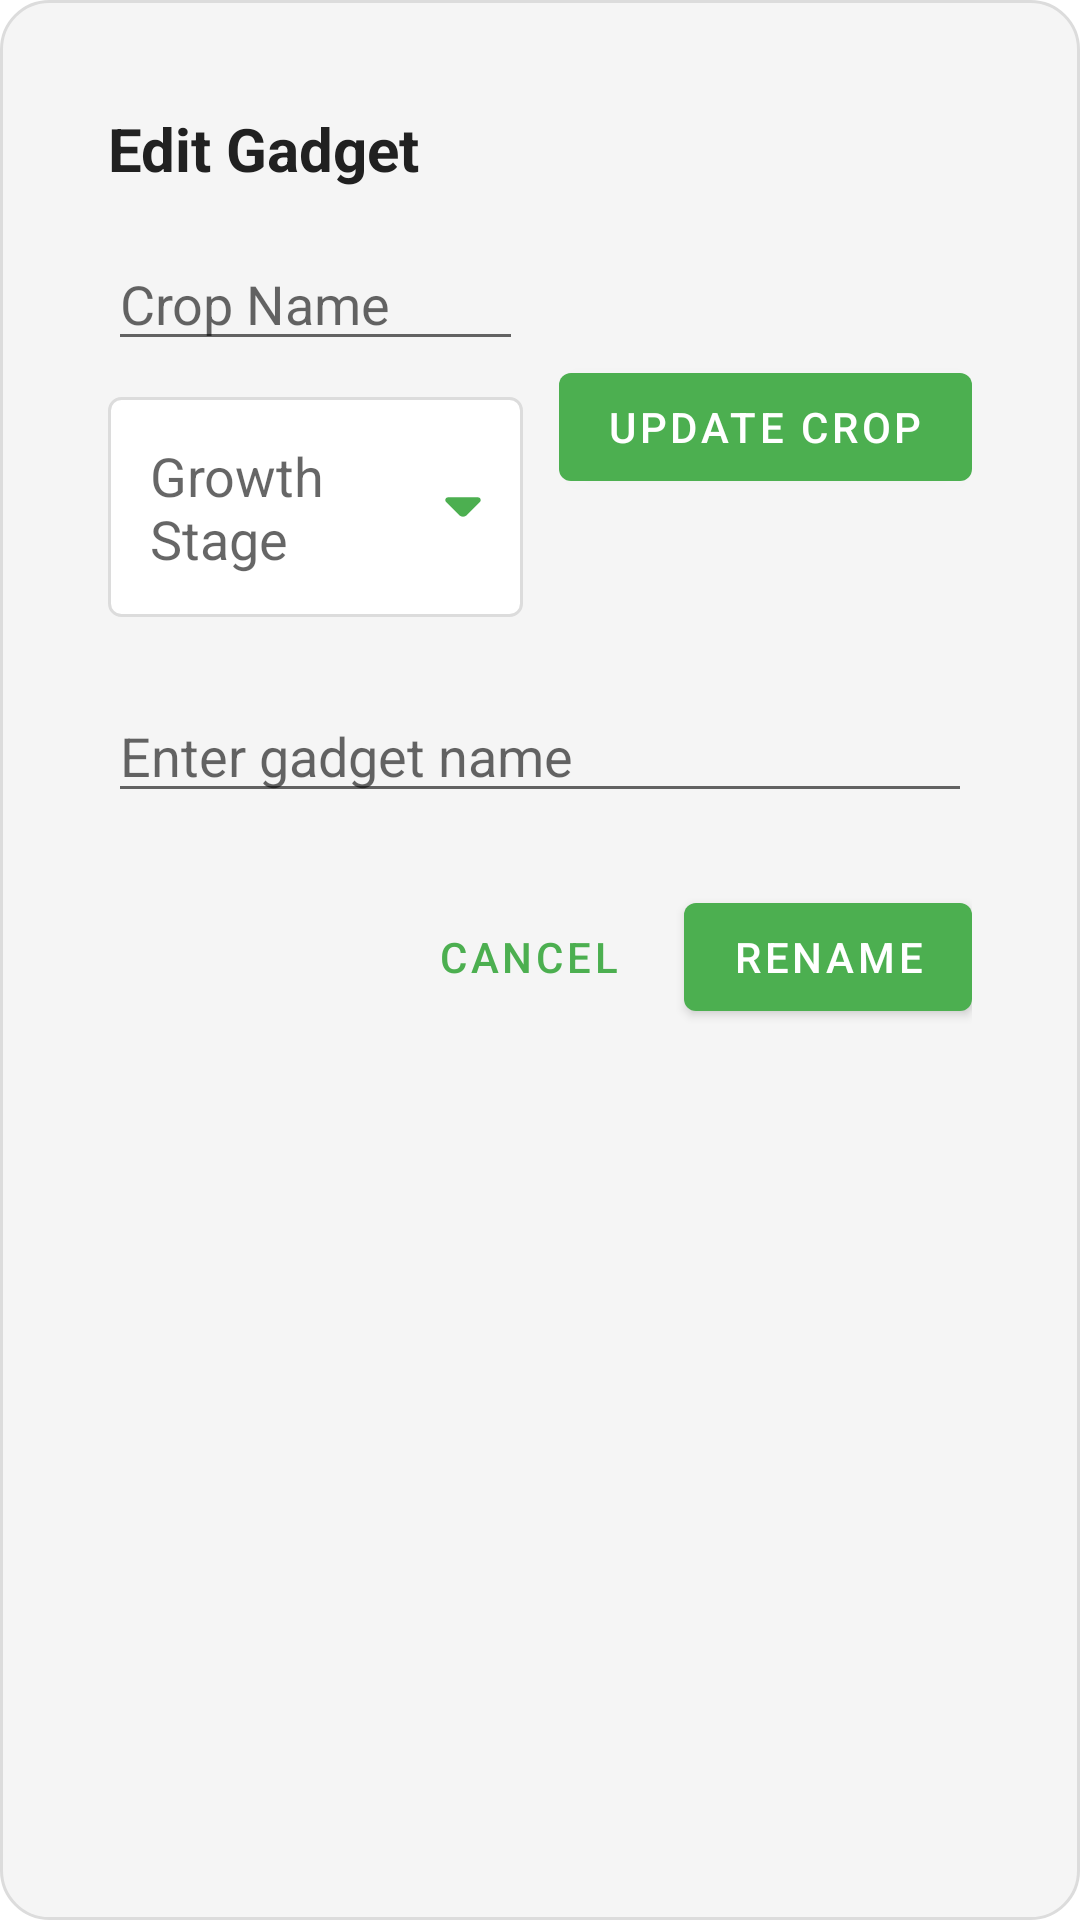

Here is an Android app screen rendered from its layout file. Give the layout XML and the strings, colors and styles it references.
<!-- AndroidManifest.xml: application theme Theme.AgriBotz.NoActionBar -->
<!-- res/layout/dialog_edit_gadget.xml -->
<?xml version="1.0" encoding="utf-8"?>
<layout xmlns:tools="http://schemas.android.com/tools"
    xmlns:android="http://schemas.android.com/apk/res/android">

    <FrameLayout
        android:layout_width="match_parent"
        android:layout_height="wrap_content"
        android:background="@drawable/bg_dialog_rounded">

        <LinearLayout
            android:layout_width="match_parent"
            android:layout_height="wrap_content"
            android:orientation="vertical"
            android:padding="20dp">

            <TextView
                android:layout_width="wrap_content"
                android:layout_height="wrap_content"
                android:text="@string/EDIT_GADGET"
                android:textColor="@color/colorOnBackground"
                android:textSize="20sp"
                android:textStyle="bold" />

            
            <LinearLayout
                android:layout_width="match_parent"
                android:layout_height="wrap_content"
                android:layout_marginTop="16dp"
                android:gravity="center_vertical"
                android:orientation="horizontal">

                <LinearLayout
                    android:layout_width="0dp"
                    android:layout_height="wrap_content"
                    android:layout_weight="1"
                    android:orientation="vertical">

                    <EditText
                        android:id="@+id/etCropName"
                        android:layout_width="match_parent"
                        android:layout_height="wrap_content"
                        android:hint="@string/CROP_NAME"
                        android:inputType="text"
                        android:textAlignment="viewStart"
                        tools:ignore="Autofill" />

                    <AutoCompleteTextView
                        android:id="@+id/actGrowthStage"
                        android:layout_width="match_parent"
                        android:layout_height="wrap_content"
                        android:layout_marginTop="12dp"
                        android:background="@drawable/bg_outlined_box"
                        android:drawableEnd="@drawable/ic_arrow_down"
                        android:drawablePadding="8dp"
                        android:hint="@string/GROWTH_STAGE"
                        android:inputType="none"
                        android:padding="14dp"
                        android:textAlignment="viewStart"
                        tools:ignore="LabelFor" />

                </LinearLayout>

                <com.google.android.material.button.MaterialButton
                    android:id="@+id/btnUpdateCrop"
                    style="@style/Widget.MaterialComponents.Button"
                    android:layout_width="wrap_content"
                    android:layout_height="wrap_content"
                    android:layout_marginStart="12dp"
                    android:text="@string/UPDATE_CROP" />

            </LinearLayout>

            
            <EditText
                android:id="@+id/etGadgetName"
                android:layout_width="match_parent"
                android:layout_height="wrap_content"
                android:layout_marginTop="24dp"
                android:hint="@string/Enter_Gadget_Name"
                android:inputType="text"
                android:textAlignment="viewStart"
                tools:ignore="Autofill" />

            <LinearLayout
                android:layout_width="match_parent"
                android:layout_height="wrap_content"
                android:layout_marginTop="24dp"
                android:gravity="end"
                android:orientation="horizontal">

                <com.google.android.material.button.MaterialButton
                    android:id="@+id/btnCancel"
                    style="@style/Widget.MaterialComponents.Button.TextButton"
                    android:layout_width="wrap_content"
                    android:layout_height="wrap_content"
                    android:text="@string/Cancel" />

                <com.google.android.material.button.MaterialButton
                    android:id="@+id/btnRename"
                    style="@style/Widget.MaterialComponents.Button"
                    android:layout_width="wrap_content"
                    android:layout_height="wrap_content"
                    android:layout_marginStart="8dp"
                    android:text="@string/Rename" />

            </LinearLayout>

        </LinearLayout>
    </FrameLayout>
</layout>
<!-- resources referenced by this layout -->
<resources>
  <color name="colorOnBackground">#212121</color>
  <!-- drawable bg_dialog_rounded (drawable) -->
  <?xml version="1.0" encoding="utf-8"?>
  <shape xmlns:android="http://schemas.android.com/apk/res/android">
      <solid android:color="@color/colorSurface" />
      <corners android:radius="16dp" />
      <stroke
          android:width="1dp"
          android:color="@color/divider" />
      <padding
          android:left="16dp"
          android:top="16dp"
          android:right="16dp"
          android:bottom="16dp" />
  </shape>
  <!-- drawable bg_outlined_box (drawable) -->
  <?xml version="1.0" encoding="utf-8"?>
  <shape xmlns:android="http://schemas.android.com/apk/res/android">
      <solid android:color="@color/colorBackground" />
      <corners android:radius="4dp" />
      <stroke
          android:width="1dp"
          android:color="@color/divider" />
  </shape>
  <!-- drawable ic_arrow_down (drawable) -->
  <vector xmlns:android="http://schemas.android.com/apk/res/android"
      android:width="12dp"
      android:height="12dp"
      android:viewportWidth="12"
      android:viewportHeight="12">
    <path
        android:pathData="M10.993,2.776L5.737,2.776L1.004,2.776C0.194,2.776 -0.211,3.755 0.363,4.328L4.733,8.698C5.433,9.398 6.572,9.398 7.272,8.698L8.934,7.036L11.642,4.328C12.208,3.755 11.803,2.776 10.993,2.776Z"
        android:fillColor="@color/colorPrimary"/>
  </vector>
  <string name="CROP_NAME">Crop Name</string>
  <string name="Cancel">Cancel</string>
  <string name="EDIT_GADGET">Edit Gadget</string>
  <string name="Enter_Gadget_Name">Enter gadget name</string>
  <string name="GROWTH_STAGE">Growth Stage</string>
  <string name="Rename">Rename</string>
  <string name="UPDATE_CROP">Update Crop</string>
  <style name="Theme.AgriBotz.NoActionBar" parent="Theme.MaterialComponents.DayNight.NoActionBar">
          
          <item name="colorPrimary">@color/colorPrimary</item>
          <item name="colorPrimaryVariant">@color/colorPrimaryVariant</item>
          <item name="colorOnPrimary">@color/colorOnPrimary</item>
          
          <item name="colorSecondary">@color/colorSecondary</item>
          <item name="colorSecondaryVariant">@color/colorSecondaryVariant</item>
          <item name="colorOnSecondary">@color/colorOnSecondary</item>
          
          <item name="android:colorBackground">@color/colorBackground</item>
          <item name="colorSurface">@color/colorSurface</item>
          <item name="colorOnBackground">@color/colorOnBackground</item>
          <item name="colorOnSurface">@color/colorOnSurface</item>
          <item name="colorError">@color/colorError</item>
          
          <item name="android:statusBarColor">?attr/colorPrimaryVariant</item>
          
      </style>
  <color name="colorSurface">#F5F5F5</color>
  <color name="divider">#DCDCDC</color>
  <color name="colorBackground">#FFFFFF</color>
  <color name="colorPrimary">#4CAF50</color>
  <color name="colorPrimaryVariant">#388E3C</color>
  <color name="colorOnPrimary">#FFFFFF</color>
  <color name="colorSecondary">#FFC107</color>
  <color name="colorSecondaryVariant">#FFA000</color>
  <color name="colorOnSecondary">#000000</color>
  <color name="colorOnSurface">#212121</color>
  <color name="colorError">#D32F2F</color>
</resources>
